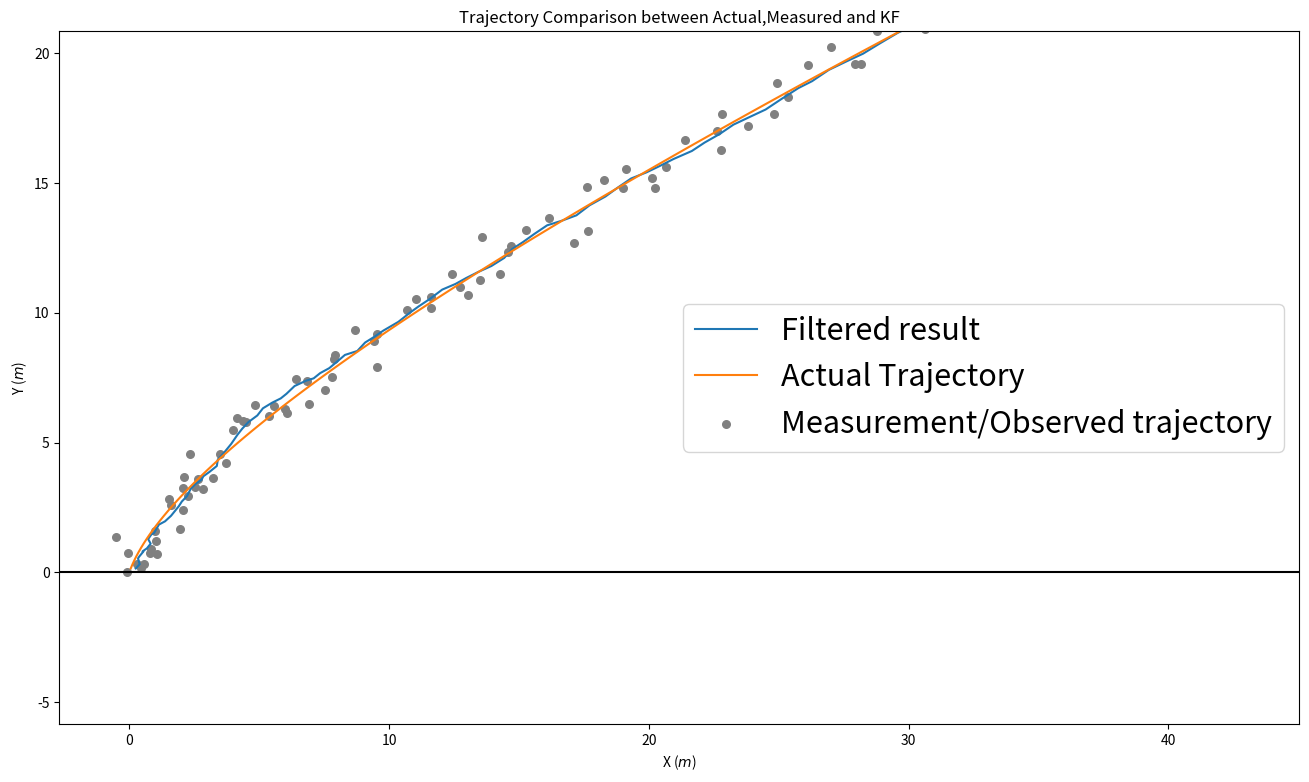

The matplotlib source for this figure:
import numpy as np
import matplotlib.pyplot as plt
from mpl_toolkits.mplot3d import Axes3D

P = 100.0*np.eye(9)

#define dt = 0.05 rather than dt = 1
dt = 0.05
A = np.matrix([[1.0, 0.0, 0.0, dt, 0.0, 0.0, 1/2.0*dt**2, 0.0, 0.0],
              [0.0, 1.0, 0.0, 0.0,  dt, 0.0, 0.0, 1/2.0*dt**2, 0.0],
              [0.0, 0.0, 1.0, 0.0, 0.0,  dt, 0.0, 0.0, 1/2.0*dt**2],
              [0.0, 0.0, 0.0, 1.0, 0.0, 0.0,  dt, 0.0, 0.0],
              [0.0, 0.0, 0.0, 0.0, 1.0, 0.0, 0.0,  dt, 0.0],
              [0.0, 0.0, 0.0, 0.0, 0.0, 1.0, 0.0, 0.0,  dt],
              [0.0, 0.0, 0.0, 0.0, 0.0, 0.0, 1.0, 0.0, 0.0],
              [0.0, 0.0, 0.0, 0.0, 0.0, 0.0, 0.0, 1.0, 0.0],
              [0.0, 0.0, 0.0, 0.0, 0.0, 0.0, 0.0, 0.0, 1.0]])

#define measurement/observation matrix
H = np.matrix([[1.0, 0.0, 0.0, 0.0, 0.0, 0.0, 0.0, 0.0, 0.0],
               [0.0, 1.0, 0.0, 0.0, 0.0, 0.0, 0.0, 0.0, 0.0],
               [0.0, 0.0, 1.0, 0.0, 0.0, 0.0, 0.0, 0.0, 0.0]])

#define observation noise covariance
R = 100*np.eye(3)

#define process noise matrix Q
#from the blog we mentioned how to compute Q from G
G = np.matrix([[0.5*dt**2],[0.5*dt**2],[0.5*dt**2],[dt],[dt],[dt],[1],[1],[1]])
a = 0.1
Q = G*G.T*a**2
print(Q)
print(Q.shape)

#system initialization
px=0.0
py=0.0
pz=0.0

vx=1
vy=2
vz=3

Xr=[]
Yr=[]
Zr=[]

# #generate position:
for i in range(100):

    # we assume constant acceleratoin for this demo
    accx = 3
    vx += accx * dt
    px += vx * dt

    accy = 1
    vy += accy * dt
    py += vy * dt

    accz = 1
    vz += accz * dt
    pz += vz * dt

    Xr.append(px)
    Yr.append(py)
    Zr.append(pz)

    # position noise
    sp = 0.5

Xm = Xr + sp * (np.random.randn(100))
Ym = Yr + sp * (np.random.randn(100))
Zm = Zr + sp * (np.random.randn(100))


# fig = plt.figure(figsize=(16,9))
# ax = fig.add_subplot(111, projection='3d')
# ax.scatter(Xm, Ym, Zm, c='gray')
# ax.set_xlabel('X')
# ax.set_ylabel('Y')
# ax.set_zlabel('Z')

# plt.title('Observed/Measured Trajectory (with Noise)')
#
# # Axis equal
# max_range = np.array([Xm.max()-Xm.min(), Ym.max()-Ym.min(), Zm.max()-Zm.min()]).max() / 3.0
# mean_x = Xm.mean()
# mean_y = Ym.mean()
# mean_z = Zm.mean()
# ax.set_xlim(mean_x - max_range, mean_x + max_range)
# ax.set_ylim(mean_y - max_range, mean_y + max_range)
# ax.set_zlim(mean_z - max_range, mean_z + max_range)
# plt.show()

#stack measurements
measurements = np.vstack((Xm,Ym,Zm))
print(measurements.shape)

#define initial state
X = np.matrix([0.0, 0.0, 0.0, 1.0, 2.0, 3.0, 3.0, 1.0, 1.0]).T
I = np.eye(9)
Xx = []
Xy = []
Xz = []

for each_step in range(100):

    #prediction step:
    X = A*X
    #state covariance propogation
    P = A*P*A.T + Q

    #measurement covariance propogation
    S = H*P*H.T + R

    #Kalman Gain update
    #pseudo-inverse here
    K = (P*H.T) * np.linalg.pinv(S)
    # print(K)
    Z = measurements[:,each_step].reshape(3,1)

    #corrected/updated x
    X = X + K*(Z-(H*X))

    #update state covariance P:
    P = (I - (K * H)) * P

    #store corrected/updated x
    Xx.append(float(X[0]))
    Xy.append(float(X[1]))
    Xz.append(float(X[2]))




fig = plt.figure(figsize=(16,9))

plt.plot(Xx,Xz, label='Filtered result')
plt.plot(Xr, Zr, label='Actual Trajectory')
plt.scatter(Xm,Zm, label='Measurement/Observed trajectory', c='gray', s=30)
plt.title('Trajectory Comparison between Actual,Measured and KF')

plt.legend(loc='best',prop={'size':22})
plt.axhline(0, color='k')
plt.axis('equal')
plt.xlabel('X ($m$)')
plt.ylabel('Y ($m$)')
plt.ylim(0, 15);
plt.show()
